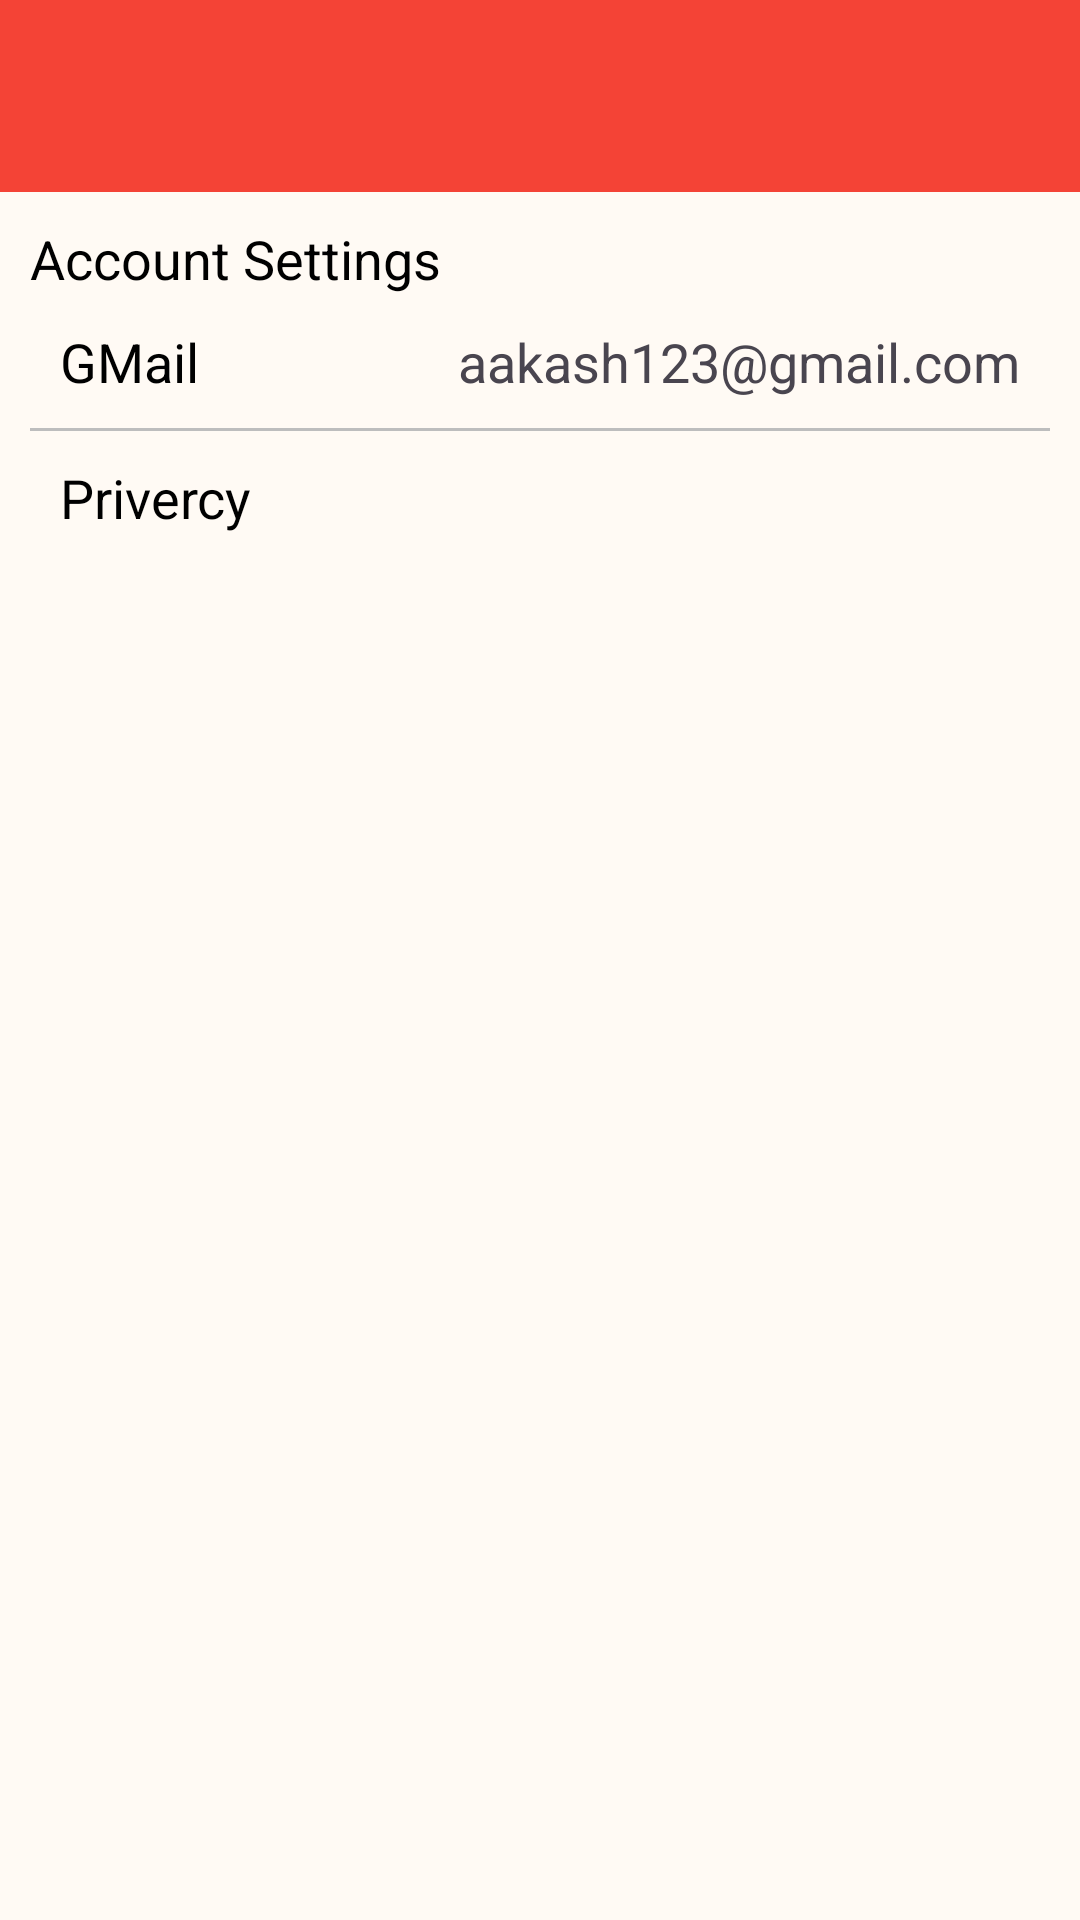

Reconstruct the res/layout file that produces this screen, plus the resources it refers to.
<!-- AndroidManifest.xml: application theme Theme.DilSeConnect -->
<!-- res/layout/activity_settings.xml -->
<?xml version="1.0" encoding="utf-8"?>
<LinearLayout
    xmlns:android="http://schemas.android.com/apk/res/android"
    xmlns:app="http://schemas.android.com/apk/res-auto"
    xmlns:tools="http://schemas.android.com/tools"
    android:id="@+id/settings_layout"
    android:orientation="vertical"
    android:fitsSystemWindows="true"
    android:layout_width="match_parent"
    android:background="@color/background_color"
    android:layout_height="match_parent"
    tools:context=".Activites.settings">
<include layout="@layout/custom_toolbar"/>
    <LinearLayout
        android:layout_width="match_parent"
        android:layout_height="wrap_content"
        android:orientation="vertical"
        android:layout_margin="10dp">

            <TextView
                android:layout_width="wrap_content"
                android:layout_height="wrap_content"
                android:text="Account Settings"
                android:textColor="@color/black"
                android:textAppearance="@style/TextAppearance.AppCompat.Medium"/>
            <LinearLayout
                android:id="@+id/phone_number_update_settings_layout"
                android:layout_width="match_parent"
                android:layout_height="wrap_content"
                android:orientation="horizontal"
                android:layout_margin="10dp">
                <TextView
                    android:layout_width="wrap_content"
                    android:layout_height="wrap_content"
                    android:text="GMail"
                    android:layout_weight="2"
                    android:textColor="@color/black"
                    android:textAppearance="@style/TextAppearance.AppCompat.Medium"
                    />
                <TextView
                    android:layout_width="wrap_content"
                    android:layout_height="wrap_content"
                    android:text="aakash123@gmail.com"
                    android:layout_weight="1"
                    android:gravity="end"
                    android:textAppearance="@style/TextAppearance.AppCompat.Medium"
                    app:drawableEndCompat="@drawable/forward" />

            </LinearLayout>
        <View
            android:layout_width="match_parent"
            android:layout_height="1dp"
            android:background="@color/divider_color"/>
        <LinearLayout
            android:id="@+id/privacy_update_settings_layout"
            android:layout_width="match_parent"
            android:layout_height="wrap_content"
            android:orientation="horizontal"
            android:layout_margin="10dp">
            <TextView
                android:layout_width="wrap_content"
                android:layout_height="wrap_content"
                android:text="Privercy"
                android:layout_weight="2"
                android:textColor="@color/black"
                android:textAppearance="@style/TextAppearance.AppCompat.Medium"
                />
            <TextView
                android:layout_width="wrap_content"
                android:layout_height="wrap_content"
                android:layout_weight="1"
                android:gravity="end"
                android:textAppearance="@style/TextAppearance.AppCompat.Medium"
                app:drawableEndCompat="@drawable/forward" />

        </LinearLayout>



        </LinearLayout>
</LinearLayout>
<!-- res/layout/custom_toolbar.xml (included above) -->
<?xml version="1.0" encoding="utf-8"?>
<com.google.android.material.appbar.AppBarLayout
    xmlns:android="http://schemas.android.com/apk/res/android"
    xmlns:app="http://schemas.android.com/apk/res-auto"
    android:layout_width="match_parent"
    android:layout_height="wrap_content"
    android:fitsSystemWindows="true"

    >
    <androidx.appcompat.widget.Toolbar
        android:id="@+id/toolbar"
        android:layout_width="match_parent"
        android:layout_height="wrap_content"
        android:background="@color/main_color"
        app:titleTextColor="@color/text_icon_color"
        android:theme="@style/ThemeOverlay.AppCompat.Dark.ActionBar"
        >

    </androidx.appcompat.widget.Toolbar>
</com.google.android.material.appbar.AppBarLayout>
<!-- resources referenced by this layout -->
<resources>
  <color name="background_color">#FFFAF4</color>
  <color name="black">#FF000000</color>
  <color name="divider_color">#BDBDBD</color>
  <color name="main_color">#F44336</color>
  <color name="text_icon_color">#FFFFFF</color>
  <style name="Theme.DilSeConnect" parent="Base.Theme.DilSeConnect" />
  <style name="Base.Theme.DilSeConnect" parent="Theme.Material3.Light.NoActionBar">
          
          
      </style>
</resources>
